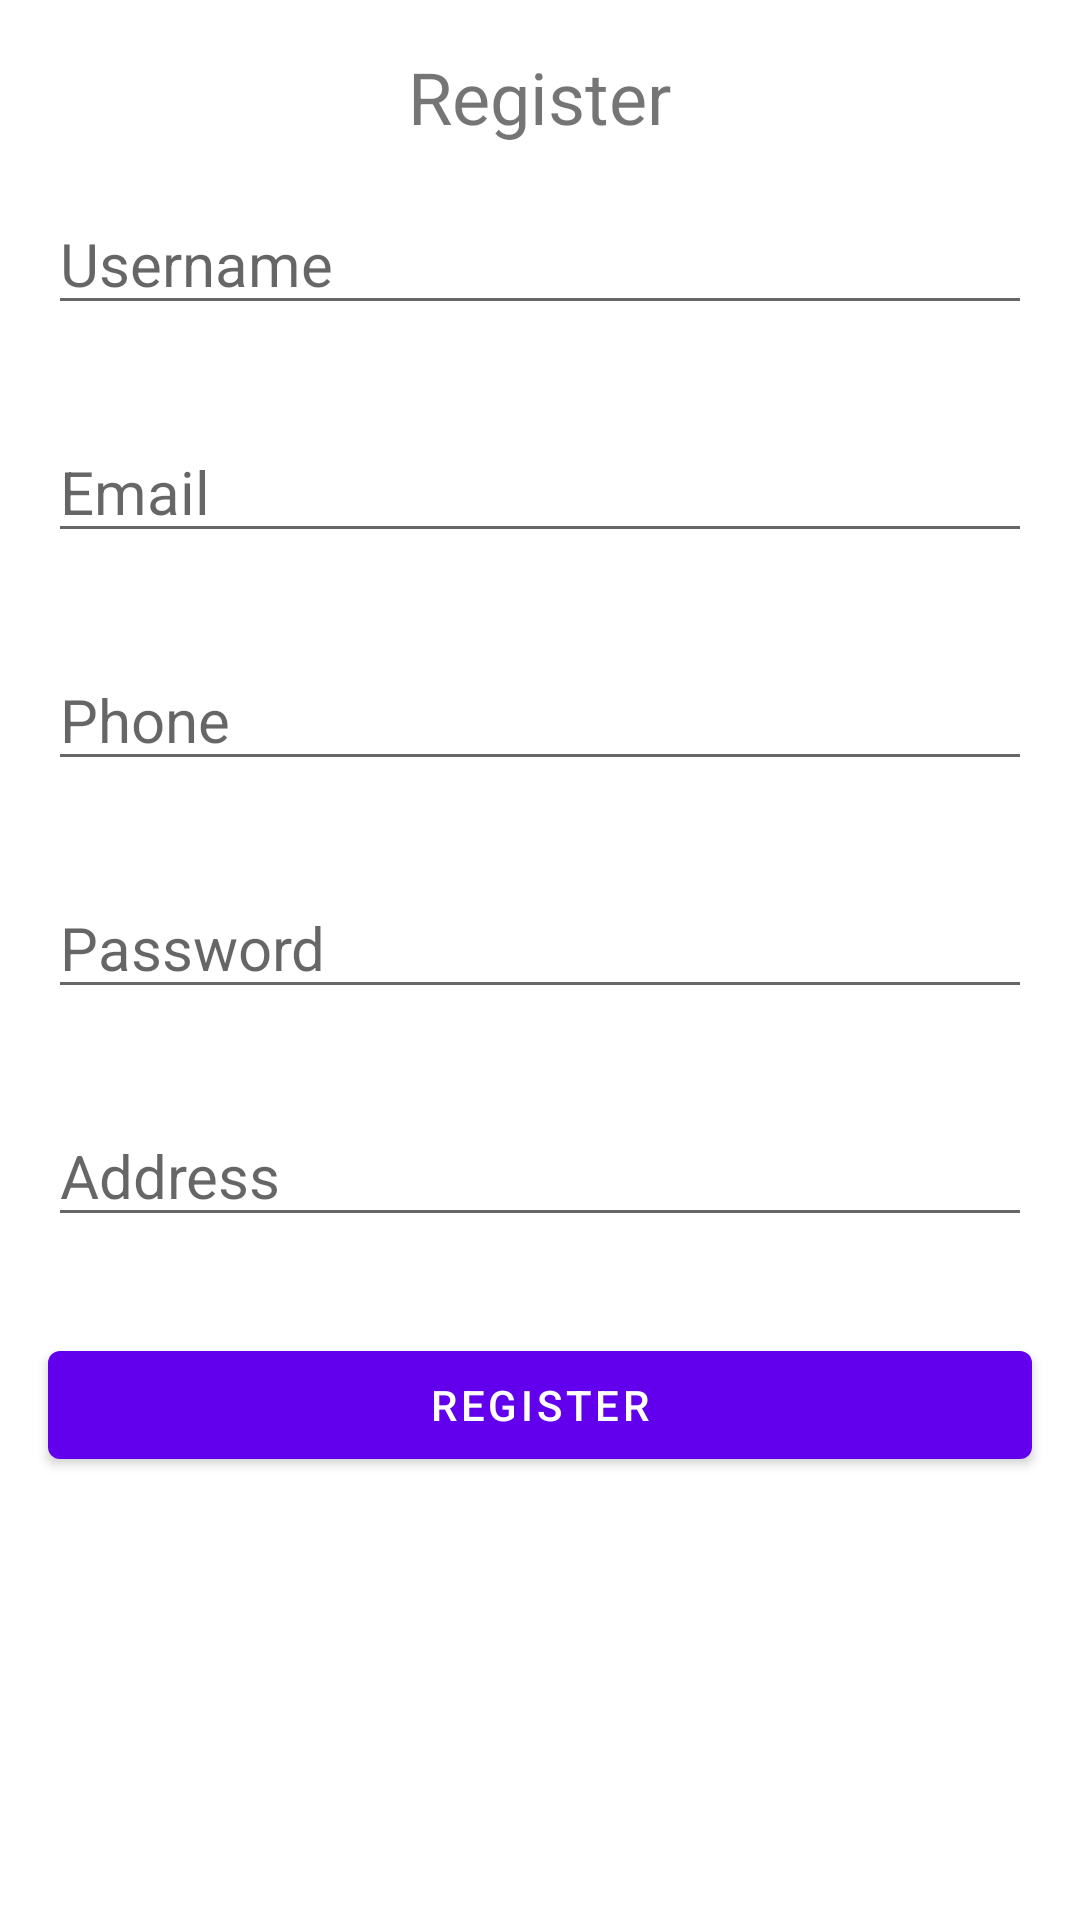

Here is an Android app screen rendered from its layout file. Give the layout XML and the strings, colors and styles it references.
<!-- AndroidManifest.xml: application theme Theme.Glowlane -->
<!-- res/layout/register.xml -->
<?xml version="1.0" encoding="utf-8"?>
<LinearLayout xmlns:android="http://schemas.android.com/apk/res/android"
    android:orientation="vertical"
    android:layout_width="match_parent"
    android:layout_height="match_parent">

    
    <TextView
        android:layout_width="wrap_content"
        android:layout_height="wrap_content"
        android:text="Register"
        android:textSize="24sp"
        android:layout_gravity="center"
        android:layout_marginTop="16dp" />

    <EditText
        android:id="@+id/editTextUsername"
        android:layout_width="match_parent"
        android:layout_height="wrap_content"
        android:layout_margin="16dp"
        android:hint="Username"
        android:textSize="20sp" />

    <EditText
        android:id="@+id/editTextEmail"
        android:layout_width="match_parent"
        android:layout_height="wrap_content"
        android:layout_margin="16dp"
        android:hint="Email"
        android:textSize="20sp" />

    <EditText
        android:layout_width="match_parent"
        android:layout_height="wrap_content"
        android:layout_margin="16dp"
        android:hint="Phone"
        android:inputType="phone"
        android:id="@+id/editTextPhone"
        android:textSize="20sp"/>

    <EditText
        android:id="@+id/editTextPassword"
        android:layout_width="match_parent"
        android:layout_height="wrap_content"
        android:layout_margin="16dp"
        android:hint="Password"
        android:inputType="textPassword"
        android:textSize="20sp" />

    <EditText
        android:id="@+id/editTextAddress"
        android:layout_width="match_parent"
        android:layout_height="wrap_content"
        android:layout_margin="16dp"
        android:hint="Address"
        android:inputType="text"
        android:textSize="20sp" />


    <com.google.android.material.button.MaterialButton
        android:id="@+id/buttonRegister"
        android:layout_width="match_parent"
        android:layout_height="wrap_content"
        android:layout_margin="16dp"
        android:text="Register" />

</LinearLayout>
<!-- resources referenced by this layout -->
<resources>
  <style name="Theme.Glowlane" parent="Theme.MaterialComponents.DayNight.DarkActionBar">
          
          <item name="colorPrimary">@color/purple_500</item>
          <item name="colorPrimaryVariant">@color/purple_700</item>
          <item name="colorOnPrimary">@color/white</item>
          
          <item name="colorSecondary">@color/teal_200</item>
          <item name="colorSecondaryVariant">@color/teal_700</item>
          <item name="colorOnSecondary">@color/black</item>
          
          <item name="android:statusBarColor" tools:targetApi="21">?attr/colorPrimaryVariant</item>
          
      </style>
  <color name="purple_500">#FF6200EE</color>
  <color name="purple_700">#FF3700B3</color>
  <color name="white">#FFFFFFFF</color>
  <color name="teal_200">#FF03DAC5</color>
  <color name="teal_700">#FF018786</color>
  <color name="black">#FF000000</color>
</resources>
